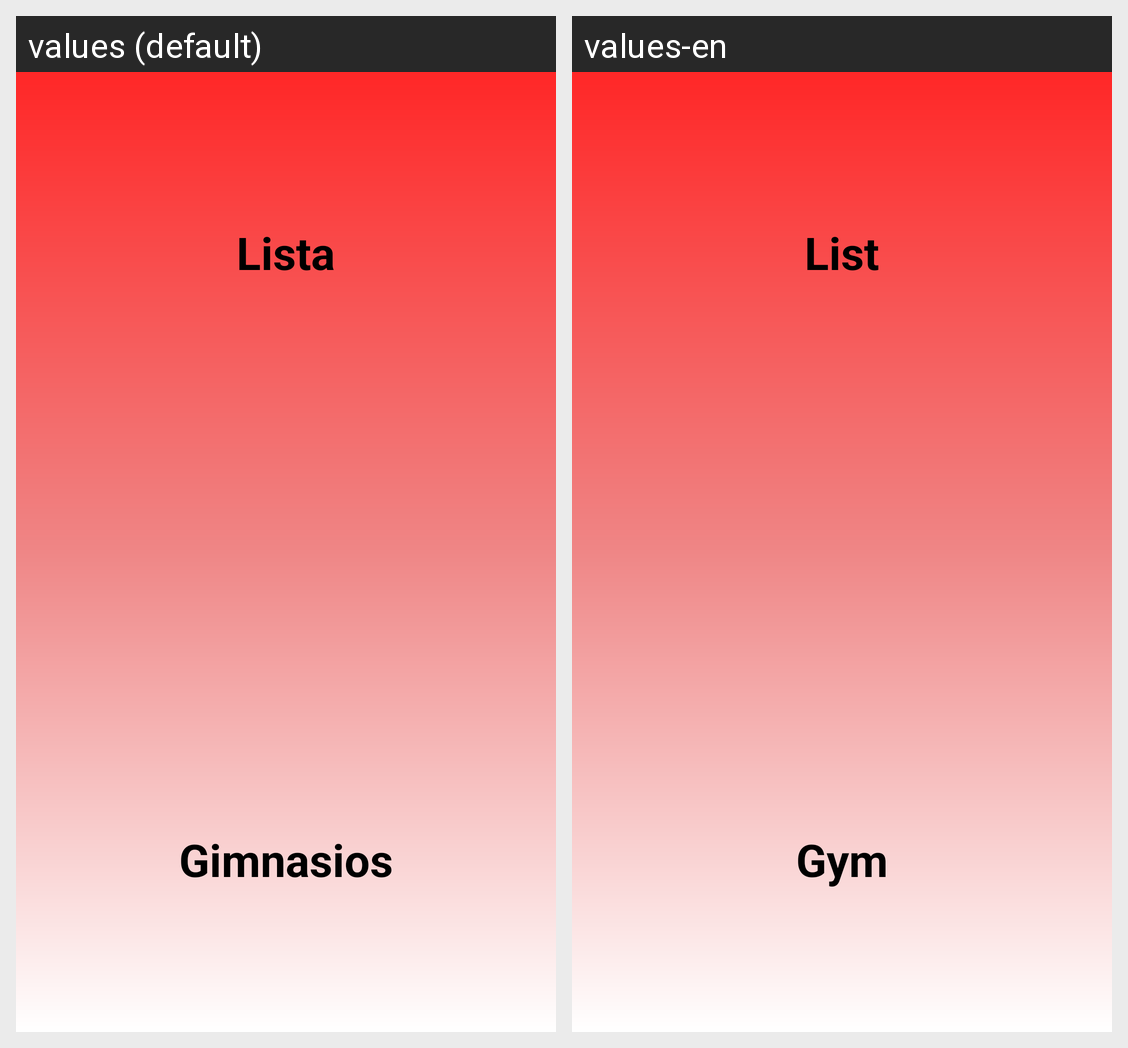

Strings drawn on this Android screen and how each of the app's shown locales translates them:
Android screen res/layout/fragment_second.xml rendered under 2 locales, left to right: values (default), values-en. Device: Nexus 5 (rendered at 1080×1920; each locale shown at half size, 540×960, under a caption strip naming it); theme Theme.ProyectoFinal1aEvMRubioS.
Strings drawn on this screen, with the default value and each locale's value (text and hints the layout hard-codes, and strings that could not be matched under every locale, appear in the picture but are not listed):

lista
  values: Lista
  values-en: List

gimnasios
  values: Gimnasios
  values-en: Gym
